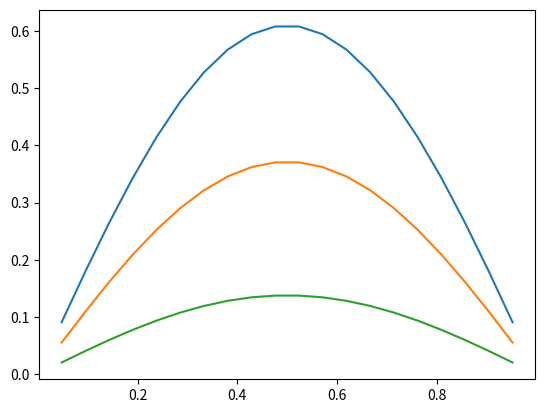
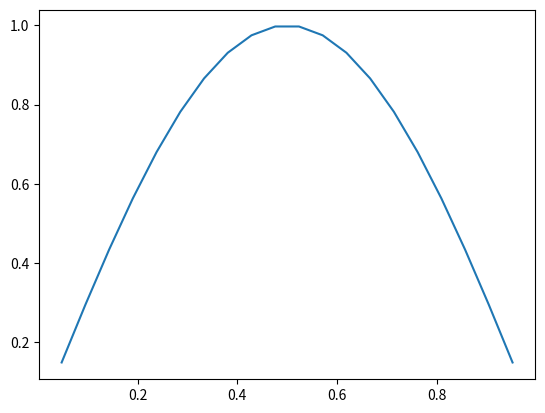

These charts were generated, in order, by the following Python code: (Note: this script raises an exception after producing the figures.)
import numpy as np
import numpy.linalg as la

m=20
x = np.linspace(0,1,m+2)
h = x[1]-x[0]
c = 1
L = (1/h**2)*(np.diag((m-1)*[1], -1) + np.diag(m*[-2],0) + np.diag((m-1)*[1],1))
A = (c**2)*L

a = 0
b = 0
F = np.zeros(m)   # erstattes med f = f(x) hvis f(x) er forskjellig fra 0.
F[0] = (c**2) * -a/(h**2)
F[-1] = (c**2) * -b/(h**2)

import numpy as np
import numpy.linalg as la

m=20
x = np.linspace(0,1,m+2)
h = x[1]-x[0]
c = 1
L = (1/h**2)*(np.diag((m+1)*[1], -1) + np.diag((m+2)*[-2],0) + np.diag((m+1)*[1],1))
L[0,1] = 2/(h**2)   # Neumannbetingelsene
L[-1,-2] = 2/(h**2)
A = (c**2)*L

a = 0
b = 0
F = np.zeros(m+2)
F[0] = F[0] + 2*(c**2)*a/h
F[-1] = F[-1] - 2*(c**2)*b/h



import matplotlib.pyplot as plt
import numpy as np

# Kopiert fra over
m=20
x = np.linspace(0,1,m+2)
h = x[1]-x[0]
c = 1
L = (1/h**2)*(np.diag((m-1)*[1], -1) + np.diag(m*[-2],0) + np.diag((m-1)*[1],1))
A = (c**2)*L

a = 0
b = 0
F = np.zeros(m)   # erstattes med f = f(x) hvis f(x) er forskjellig fra 0.
F[0] = (c**2) * -a/(h**2)
F[-1] = (c**2) * -b/(h**2)

# Eulers metode, fra matte 1/ProgNumSikk
def euler(f,x0,a,b,N):
    t = np.linspace(a,b,N)
    x = np.zeros((N,x0.size))
    x[0,:] = x0
    for i in np.arange(N-1):
        x[i+1,:] = x[i,:] + (t[i+1]-t[i])*(f(x[i],t[i]))
    return x,t

# funksjonen f(x,t)= Ax - F settes inn i Eulers metode
def f(x,t):
    return A @ x - F

# Initialbetingelsene
# Siden vi har Dirichlet betingelse er ikke sidepunktene x[0] og x[-1] med
u0 = np.sin(np.pi*x[1:-1])

# 1000 tidssteg - vi trenger mange for å få en bra resultat, siden vi bruker forlengs Euler
# 0 er initial tid
# 1 er sluttid
u, t = euler(f, u0, 0, 1, 1000)

fig, ax = plt.subplots()

# løsning etter steg 50 i blå
ax.plot(x[1:-1],u[50,:])
# løsning etter steg 100 i oransje
ax.plot(x[1:-1],u[100,:])
# løsning etter steg 200 i grønn
ax.plot(x[1:-1],u[200,:])


# Nå ser vi på løsninger med en animasjon
import matplotlib.animation as animation

fig, ax = plt.subplots()

line, = ax.plot(x[1:-1], u[0,:])

def animate(i):
    line.set_ydata(u[i,:])
    return line, 

# vi stopper etter bare en femtedel av tidsteg, da vi har nesten nådd 0 allerede
ani = animation.FuncAnimation(fig, animate, interval=20, blit=True, save_count=t.size//10)

from IPython.display import HTML
HTML(ani.to_jshtml())

# B kom fra 1b over, "Koden gjenbrukes fra 8: Neumann"
import numpy as np
import numpy.linalg as la

m=20
x = np.linspace(0,1,m+2)
h = x[1]-x[0]
c = 1
L = (1/h**2)*(np.diag((m+1)*[1], -1) + np.diag((m+2)*[-2],0) + np.diag((m+1)*[1],1))
L[0,1] = 2/(h**2)   # Neumannbetingelsene
L[-1,-2] = 2/(h**2)
A = (c**2)*L

a = 0
b = 0
F = np.zeros(m+2)
F[0] = F[0] + 2*(c**2)*a/h
F[-1] = F[-1] - 2*(c**2)*b/h

def g(x,t):
    return A @ x - F

# initialbetingelser
v0 = np.cos(np.pi*x)

# løsning med Eulers metode
v, t = euler(g, v0, 0, 1, 1000)

fig, ax = plt.subplots()

# etter 50 steg i blå
ax.plot(x,v[50,:])
# etter 100 steg i oransje
ax.plot(x,v[100,:])
# etter 200 steg i grønn
ax.plot(x,v[200,:])

fig, ax = plt.subplots()

line, = ax.plot(x, v[0,:])

def animate(i):
    line.set_ydata(v[i,:])
    return line,

# Denne gangen ser vi på alle tidssteg
ani = animation.FuncAnimation(fig, animate, interval=20, blit=True, save_count=t.size//10)

HTML(ani.to_jshtml())